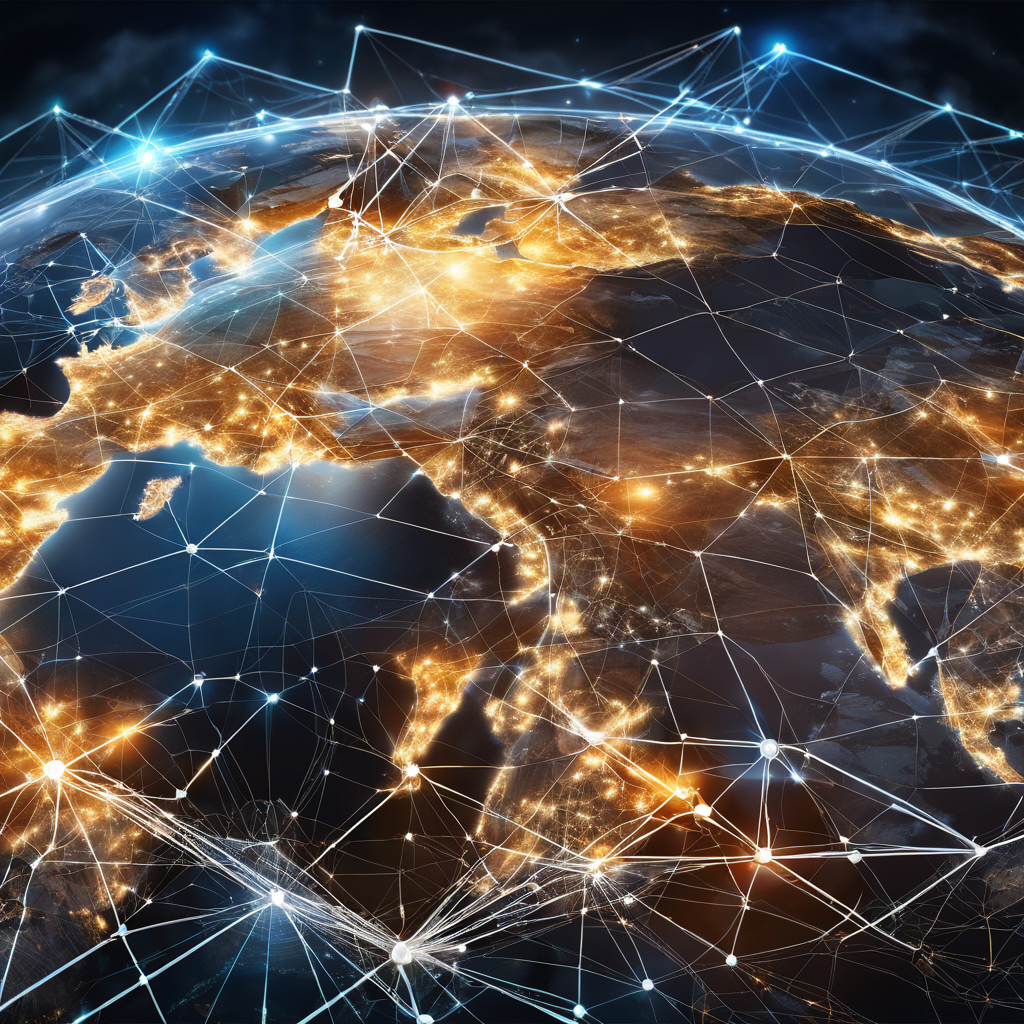
Generation parameters embedded in this image by AUTOMATIC1111 Stable Diffusion web UI or a fork of it (Forge, ...) (PNG 'parameters' text chunk):
A high-resolution image of a futuristic global logistics network, showcasing interconnected shipping routes across a glowing digital map of the world. The image should highlight major logistics hubs with beams of light connecting continents, symbolizing fast and efficient worldwide shipping services.
Negative prompt: blurry, low quality, grainy, text, words
Steps: 50, Sampler: DPM++ 2M Karras, CFG scale: 7, Seed: 3021183092, Size: 1024x1024, Model hash: e6bb9ea85b, Model: sd_xl_base_1.0_0.9vae, RNG: CPU, SGM noise multiplier: True, Refiner: sd_xl_refiner_1.0_0.9vae [8d0ce6c016], Refiner switch at: 0.8, Version: v1.6.0